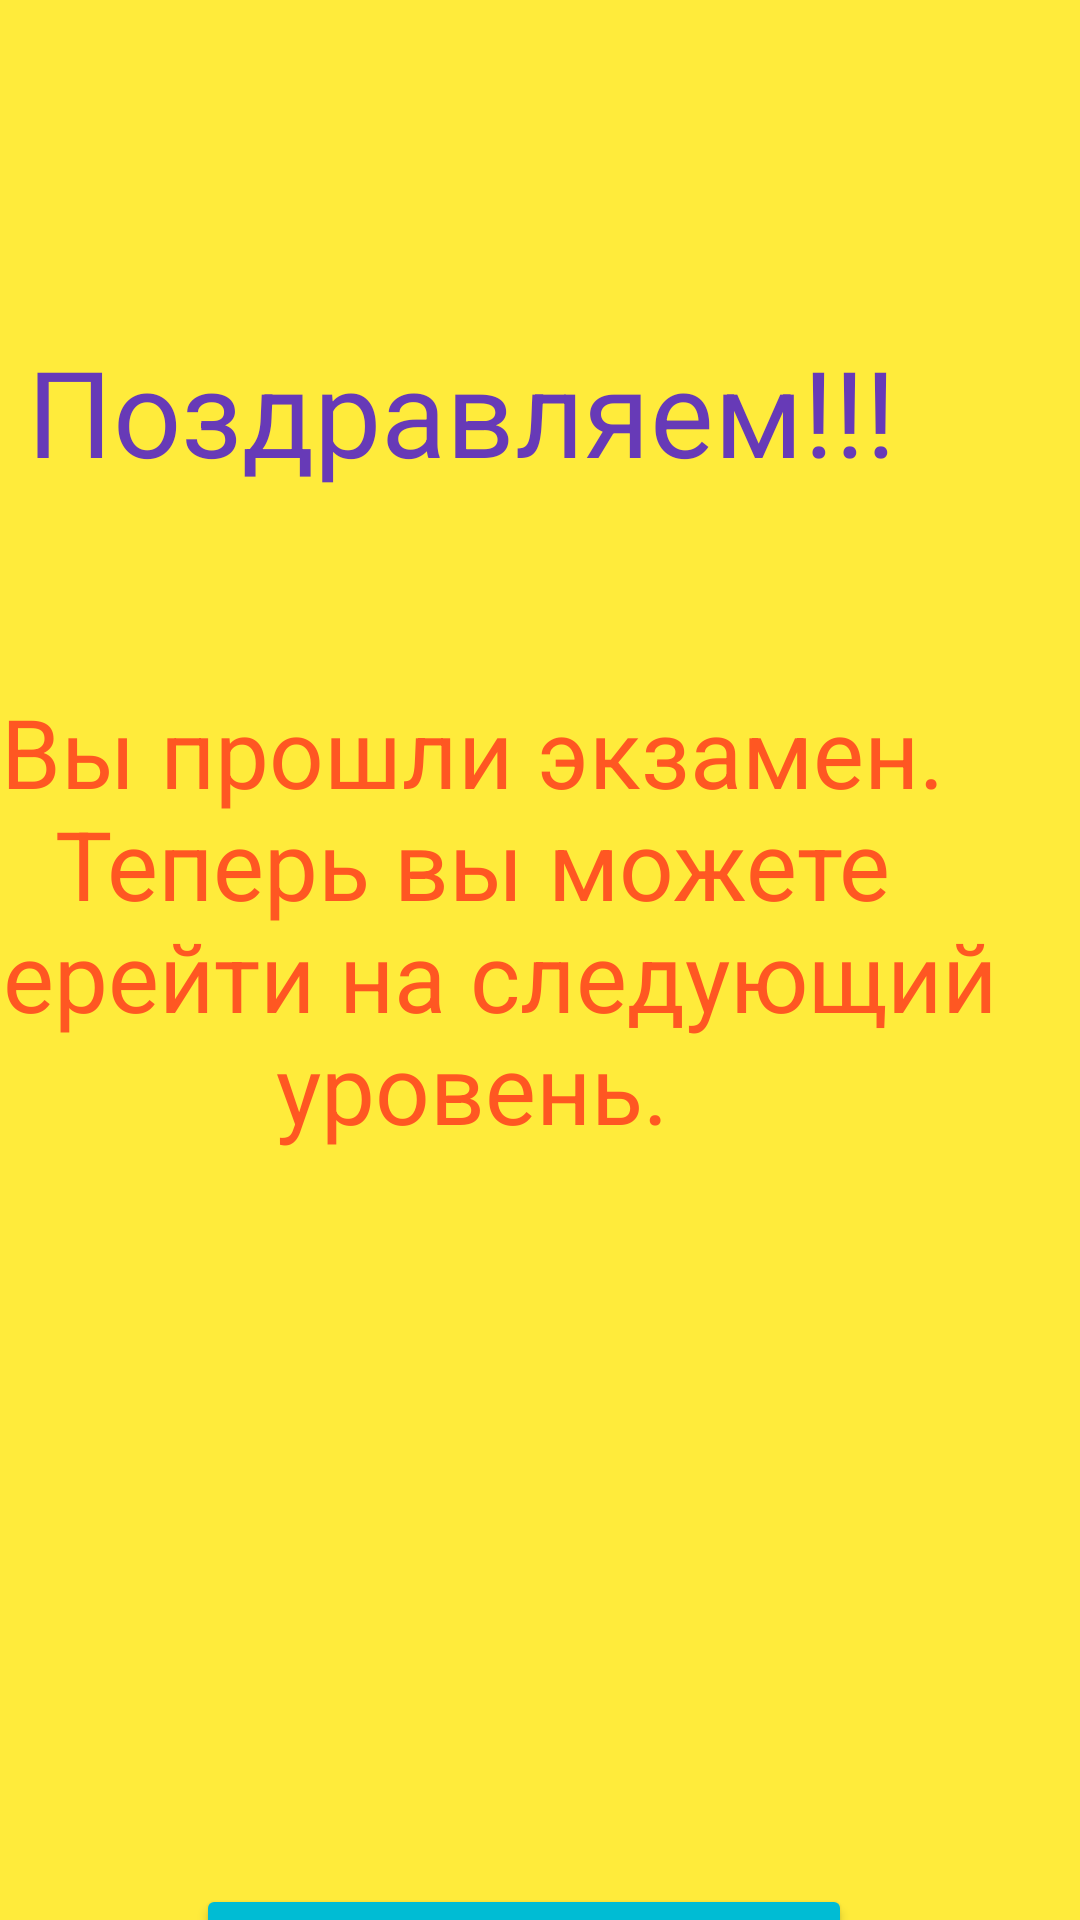

Write the Android layout XML for this screen, with the resource values it uses.
<!-- AndroidManifest.xml: application theme Theme.RoadQuiz -->
<!-- res/layout/the_end.xml -->
<?xml version="1.0" encoding="utf-8"?>
<androidx.constraintlayout.widget.ConstraintLayout xmlns:android="http://schemas.android.com/apk/res/android"
    xmlns:app="http://schemas.android.com/apk/res-auto"
    xmlns:tools="http://schemas.android.com/tools"
    android:layout_width="match_parent"
    android:layout_height="match_parent"
    android:background="#FFEB3B"
    android:backgroundTint="#FFEB3B">

    <TextView
        android:id="@+id/textView13"
        android:layout_width="381dp"
        android:layout_height="170dp"
        android:layout_marginTop="52dp"
        android:layout_marginEnd="16dp"
        android:gravity="center"
        android:text="Поздравляем!!!"
        android:textColor="#673AB7"
        android:textSize="40sp"
        app:layout_constraintEnd_toEndOf="parent"
        app:layout_constraintTop_toTopOf="parent" />

    <TextView
        android:id="@+id/textView14"
        android:layout_width="374dp"
        android:layout_height="299dp"
        android:layout_marginEnd="16dp"
        android:layout_marginBottom="184dp"
        android:gravity="center"
        android:text="Вы прошли экзамен. Теперь вы можете перейти на следующий уровень."
        android:textColor="#FF5722"
        android:textSize="32sp"
        app:layout_constraintBottom_toBottomOf="parent"
        app:layout_constraintEnd_toEndOf="parent" />

    <Button
        android:id="@+id/button2"
        android:layout_width="wrap_content"
        android:layout_height="wrap_content"
        android:layout_marginTop="628dp"
        android:layout_marginEnd="76dp"
        android:backgroundTint="#00BCD4"
        android:text="Перейти к выбору уровня"
        app:layout_constraintEnd_toEndOf="parent"
        app:layout_constraintTop_toTopOf="parent" />
</androidx.constraintlayout.widget.ConstraintLayout>
<!-- resources referenced by this layout -->
<resources>
  <style name="Theme.RoadQuiz" parent="Theme.MaterialComponents.DayNight.DarkActionBar">
          
          <item name="colorPrimary">@color/purple_500</item>
          <item name="colorPrimaryVariant">@color/purple_700</item>
          <item name="colorOnPrimary">@color/white</item>
          
          <item name="colorSecondary">@color/teal_200</item>
          <item name="colorSecondaryVariant">@color/teal_700</item>
          <item name="colorOnSecondary">@color/black95</item>
          
          <item name="android:statusBarColor" tools:targetApi="l">?attr/colorPrimaryVariant</item>
          
      </style>
  <color name="purple_500">#FF6200EE</color>
  <color name="purple_700">#FF3700B3</color>
  <color name="white">#ffffff</color>
  <color name="teal_200">#FF03DAC5</color>
  <color name="teal_700">#FF018786</color>
  <color name="black95">#95000000</color>
</resources>
